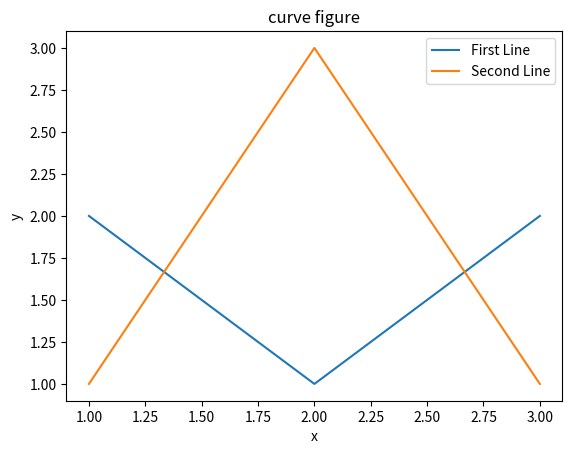

The matplotlib source for this figure:
import matplotlib.pyplot as plt
# 設定第一條線的三個點
x1 = [1,2,3]
y1 = [2,1,2]
# 設定第二條線的三個點
x2 = [1,2,3]
y2 = [1,3,1]
# 繪製兩條曲線
plt.plot(x1, y1, label='First Line')
plt.plot(x2, y2, label='Second Line')

plt.xlabel('x')
plt.ylabel('y')
plt.title('curve figure')
plt.legend()
plt.show()

